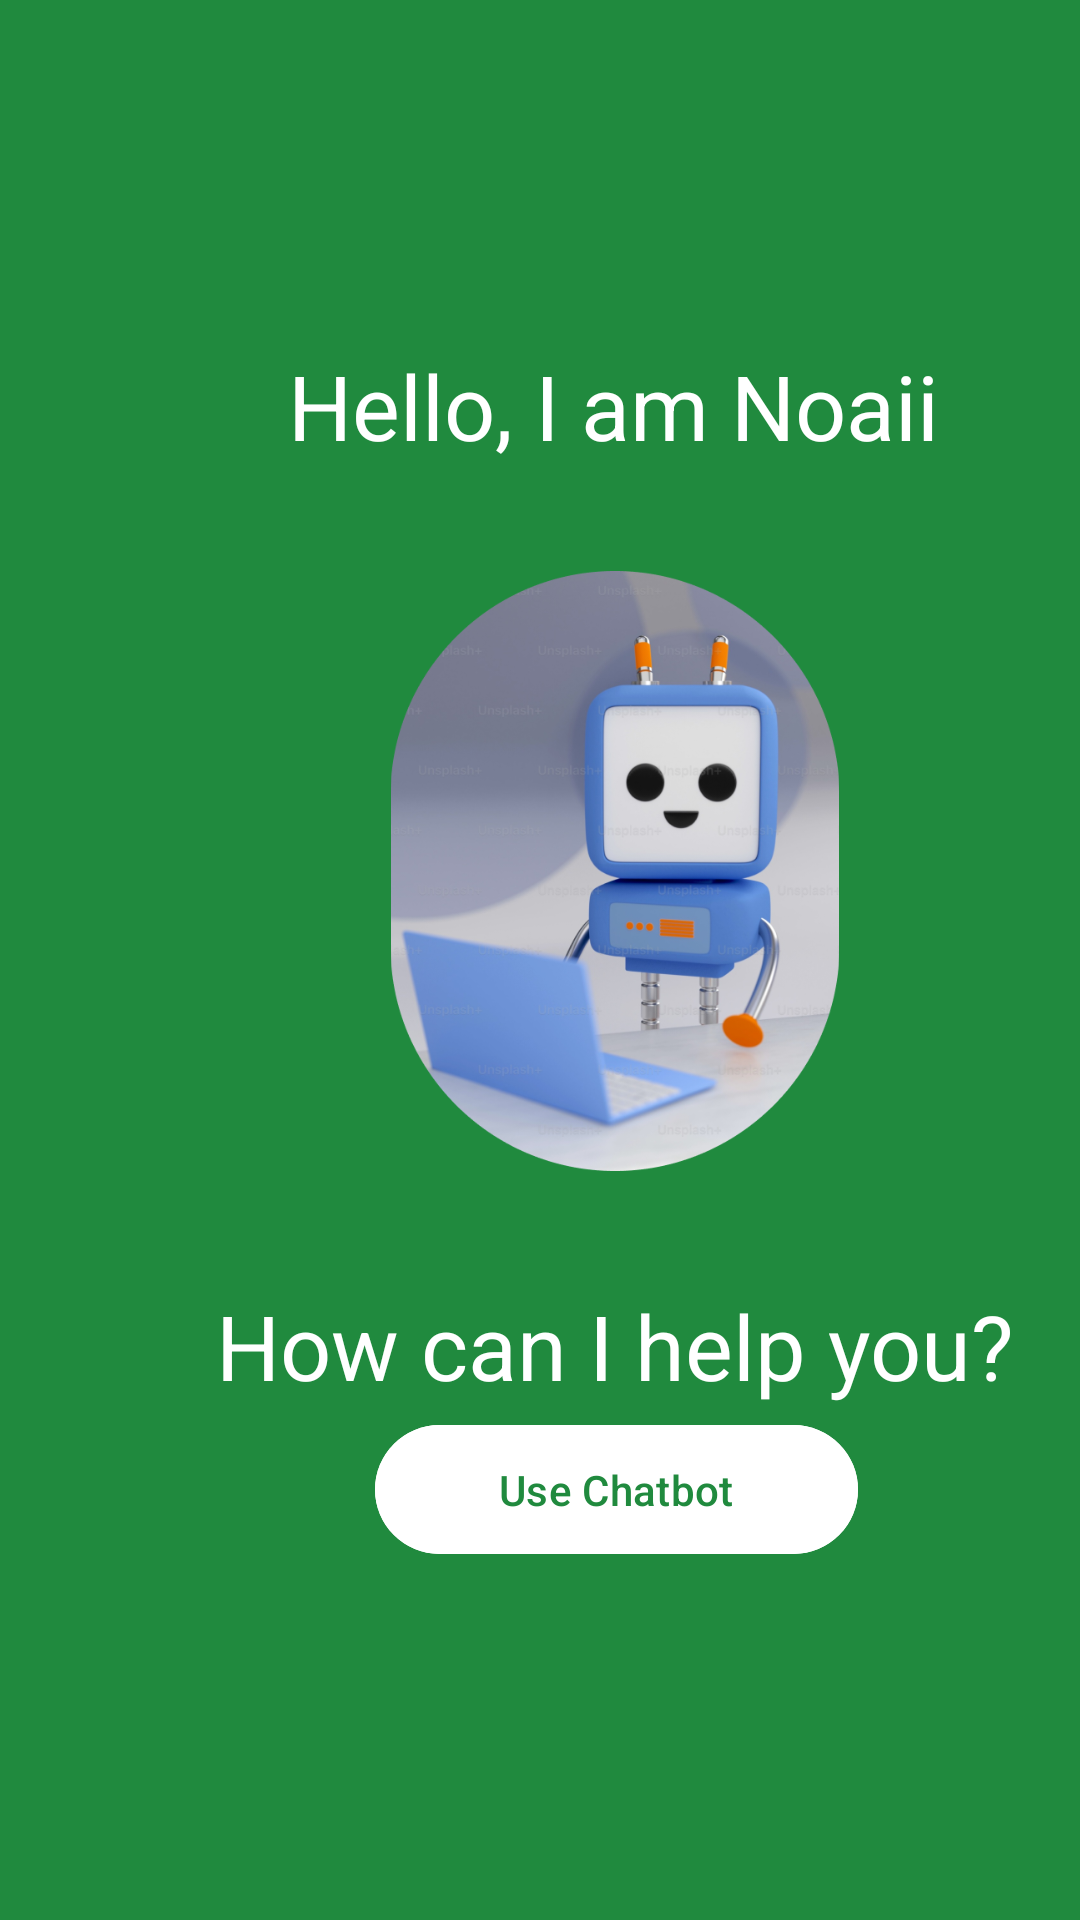

Produce the Android XML layout that renders to this screen, including the resource entries it uses.
<!-- AndroidManifest.xml: application theme Theme.HeikomMAD -->
<!-- res/layout/fragment_chatbot.xml -->
<?xml version="1.0" encoding="utf-8"?>
<FrameLayout xmlns:android="http://schemas.android.com/apk/res/android"
    xmlns:app="http://schemas.android.com/apk/res-auto"
    xmlns:tools="http://schemas.android.com/tools"
    android:layout_width="match_parent"
    android:layout_height="match_parent"
    tools:context=".ChatbotFragment">

    
    <androidx.constraintlayout.widget.ConstraintLayout
        android:layout_width="match_parent"
        android:layout_height="match_parent"
        android:background="#208A3E"
        >

        <ImageView
            android:id="@+id/imageView15"
            android:layout_width="86dp"
            android:layout_height="75dp"
            android:layout_marginStart="16dp"
            android:layout_marginTop="16dp"
            android:src="@drawable/ic_launcher_foreground"
            app:layout_constraintStart_toStartOf="parent"
            app:layout_constraintTop_toTopOf="parent" />

        <TextView
            android:id="@+id/TVChatbot1"
            android:layout_width="wrap_content"
            android:layout_height="wrap_content"
            android:layout_marginStart="96dp"
            android:layout_marginTop="24dp"
            android:text="Hello, I am Noaii"
            android:textColor="@color/white"
            android:textSize="30dp"
            app:layout_constraintStart_toStartOf="parent"
            app:layout_constraintTop_toBottomOf="@+id/imageView15" />

        <TextView
            android:id="@+id/TVChatbot2"
            android:layout_width="wrap_content"
            android:layout_height="wrap_content"
            android:layout_marginStart="72dp"
            android:layout_marginTop="38dp"
            android:text="How can I help you?"
            android:textColor="@color/white"
            android:textSize="30dp"
            app:layout_constraintStart_toStartOf="parent"
            app:layout_constraintTop_toBottomOf="@+id/imageView17" />

        <ImageView
            android:id="@+id/imageView17"
            android:layout_width="174dp"
            android:layout_height="200dp"
            android:layout_marginStart="118dp"
            android:layout_marginTop="35dp"
            android:src="@drawable/noaii"
            app:layout_constraintStart_toStartOf="parent"
            app:layout_constraintTop_toBottomOf="@+id/TVChatbot1" />

        <Button
            android:id="@+id/button"
            android:layout_width="161dp"
            android:layout_height="51dp"
            android:layout_marginStart="125dp"
            android:layout_marginBottom="118dp"
            android:backgroundTint="#FFFFFF"
            android:text="Use Chatbot"
            android:textColor="#208A3E"
            app:layout_constraintBottom_toBottomOf="parent"
            app:layout_constraintStart_toStartOf="parent" />
    </androidx.constraintlayout.widget.ConstraintLayout>

</FrameLayout>
<!-- resources referenced by this layout -->
<resources>
  <color name="white">#FFFFFFFF</color>
  <!-- drawable ic_launcher_foreground: webp bitmap (mipmap-hdpi, 4102 bytes) -->
  <!-- drawable noaii: png bitmap (drawable, 259154 bytes) -->
  <style name="Theme.HeikomMAD" parent="Base.Theme.HeikomMAD" />
  <style name="Base.Theme.HeikomMAD" parent="Theme.Material3.DayNight.NoActionBar">
          
          
      </style>
</resources>
